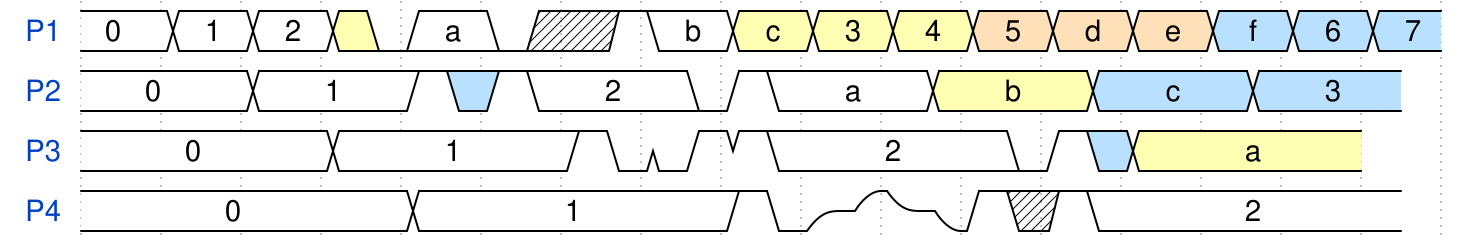

Write the WaveJSON whose rendering is this waveform diagram.

{ "signal": [
  {
      "name": "P1",
      "wave": "==2<30>2<0xx1>2333444555",
      "data": "0 1 2 a b c 3 4 5 d e f 6 7 8"
  },
  {
      "name": "P2",
      "wave": "=2<15.1>2<01>2355",
      "data": "0 1 2 a b c 3 4 5 d e f 6 7 8",
      "period": 2
  },
  {
      "name": "P3",
      "wave": "=2<1001.1>2<01.5>3",
      "data": "0 1 2 a b c 3 4 5 d e f 6 7 8",
      "period": 3
  },
  {
      "name": "P4",
      "wave": "=2<10zuzd1x.1>2",
      "data": "0 1 2 a b c 3 4 5 d e f 6 7 8",
      "period": 4
  }
]}
